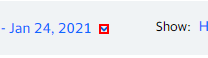
Task: Получение данных по котировкам S&P500 за указанный переод
Workflow: GetS_P500

Step 1: click on the icon

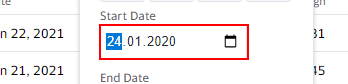
Step 2: click on the text box 'startDate'

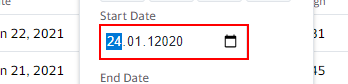
Step 3: type a value into the text box 'startDate' (repeated 2 times)

Step 5: type "DateStart.Replace('.'.ToString(), string.Empty)" into the text box 'startDate' (same screen as step 2)

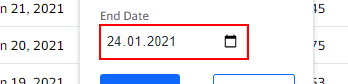
Step 6: click on the text box 'endDate'

Step 7: type a value into the text box 'startDate' (same screen as step 3)

Step 8: type a value into the text box 'endDate' (same screen as step 6)

Step 9: type "DateEnd.Replace('.'.ToString(), string.Empty);" into the text box 'endDate' (same screen as step 6)

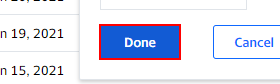
Step 10: click on the button 'Done'

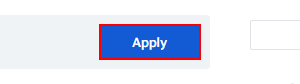
Step 11: find the button

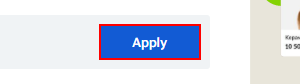
Step 12: click

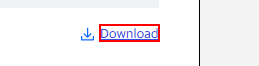
Step 13: find the element 'Download'

Step 14: click on the element 'Download' (same screen as step 13)

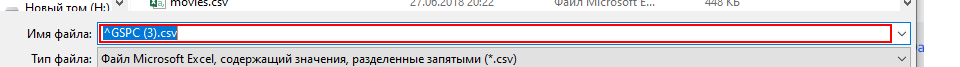
Step 15: find in window 'Сохранение' (chrome.exe)

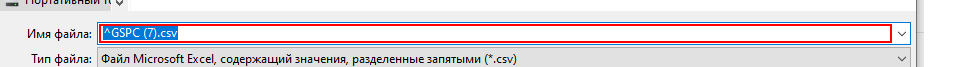
Step 16: type "FilePath + FileName + ".csv"" into 'chrome.exe  Сохранение' in window 'Сохранение' (chrome.exe)

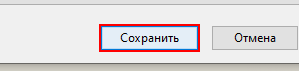
Step 17: click in window 'Сохранение' (chrome.exe)
